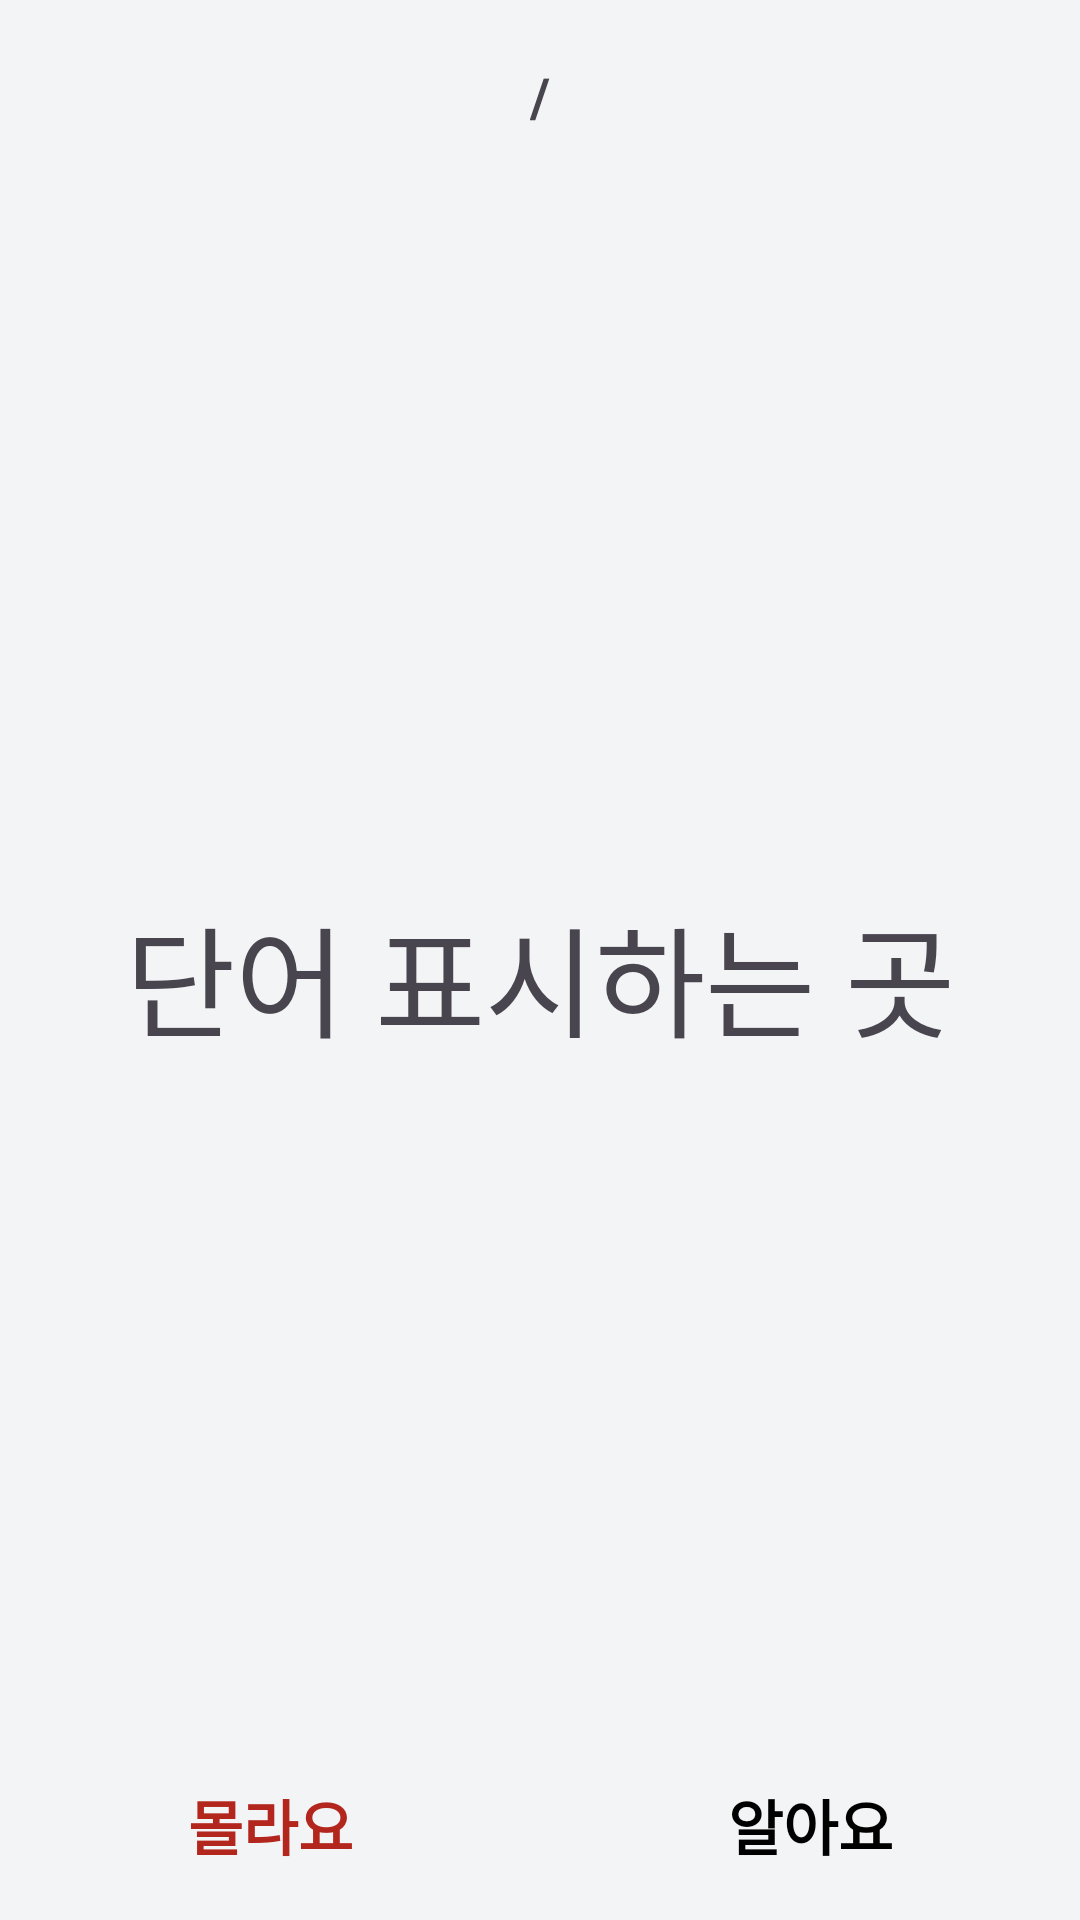

Produce the Android XML layout that renders to this screen, including the resource entries it uses.
<!-- AndroidManifest.xml: application theme Theme.VocaApp -->
<!-- res/layout/activity_ox_test.xml -->
<?xml version="1.0" encoding="utf-8"?>
<androidx.constraintlayout.widget.ConstraintLayout xmlns:android="http://schemas.android.com/apk/res/android"
    xmlns:app="http://schemas.android.com/apk/res-auto"
    xmlns:tools="http://schemas.android.com/tools"
    android:layout_width="match_parent"
    android:layout_height="match_parent"
    android:background="#f3f4f5"
    android:fitsSystemWindows="true">

    <LinearLayout
        android:layout_width="match_parent"
        android:layout_height="match_parent"
        android:orientation="vertical">

        <androidx.appcompat.widget.Toolbar
            android:id="@+id/toolbar3"
            android:layout_width="match_parent"
            android:layout_height="wrap_content"
            android:background="#f3f4f5"
            android:minHeight="?attr/actionBarSize"
            android:theme="?attr/actionBarTheme" >

            <ImageView
                android:id="@+id/cancelImageView"
                android:layout_width="30dp"
                android:layout_height="30dp"
                app:srcCompat="@drawable/cancel" />

            <LinearLayout
                android:layout_width="wrap_content"
                android:layout_height="wrap_content"
                android:layout_gravity="center"
                android:orientation="horizontal">


                <TextView
                    android:id="@+id/currentPageTextView"
                    android:layout_width="wrap_content"
                    android:layout_height="wrap_content"
                    android:layout_weight="1"
                    android:textSize="18dp"
                    android:textStyle="bold" />

                <TextView
                    android:id="@+id/textView7"
                    android:layout_width="wrap_content"
                    android:layout_height="wrap_content"
                    android:layout_weight="1"
                    android:text="/"
                    android:textSize="18dp"
                    android:textStyle="bold"/>

                <TextView
                    android:id="@+id/totalPageTextView"
                    android:layout_width="wrap_content"
                    android:layout_height="wrap_content"
                    android:layout_weight="1"
                    android:textSize="18dp"
                    android:textStyle="bold" />
            </LinearLayout>


        </androidx.appcompat.widget.Toolbar>


        <androidx.constraintlayout.widget.ConstraintLayout
            android:layout_width="match_parent"
            android:layout_height="match_parent"
            android:layout_marginStart="10dp"
            android:layout_marginTop="10dp"
            android:layout_marginEnd="10dp"
            android:layout_marginBottom="10dp"
            android:layout_weight="1"
            android:background="@drawable/round_background">

            <TextView
                android:id="@+id/vocabularyTextView"
                android:layout_width="wrap_content"
                android:layout_height="wrap_content"
                android:text="단어 표시하는 곳"
                android:textSize="40dp"
                app:layout_constraintBottom_toBottomOf="parent"
                app:layout_constraintEnd_toEndOf="parent"
                app:layout_constraintStart_toStartOf="parent"
                app:layout_constraintTop_toTopOf="parent" />
        </androidx.constraintlayout.widget.ConstraintLayout>

        <LinearLayout
            android:layout_width="match_parent"
            android:layout_height="match_parent"
            android:layout_marginStart="10dp"
            android:layout_marginEnd="10dp"
            android:layout_marginBottom="10dp"
            android:layout_weight="5">

            <androidx.constraintlayout.widget.ConstraintLayout
                android:id="@+id/failImageView"
                android:layout_width="match_parent"
                android:layout_height="match_parent"
                android:layout_marginEnd="10dp"
                android:layout_weight="1"
                android:background="@drawable/background_round_ripple">

                <TextView
                    android:id="@+id/textView4"
                    android:layout_width="wrap_content"
                    android:layout_height="wrap_content"
                    android:text="몰라요"
                    android:textColor="@color/md_theme_error"
                    android:textSize="20dp"
                    android:textStyle="bold"
                    app:layout_constraintBottom_toBottomOf="parent"
                    app:layout_constraintEnd_toEndOf="parent"
                    app:layout_constraintStart_toStartOf="parent"
                    app:layout_constraintTop_toTopOf="parent" />
            </androidx.constraintlayout.widget.ConstraintLayout>

            <androidx.constraintlayout.widget.ConstraintLayout
                android:id="@+id/passImageView"
                android:layout_width="match_parent"
                android:layout_height="match_parent"
                android:layout_marginStart="10dp"
                android:layout_weight="1"
                android:background="@drawable/background_round_ripple">

                <TextView
                    android:id="@+id/textView5"
                    android:layout_width="wrap_content"
                    android:layout_height="wrap_content"
                    android:text="알아요"
                    android:textColor="@color/black"
                    android:textSize="20dp"
                    android:textStyle="bold"
                    app:layout_constraintBottom_toBottomOf="parent"
                    app:layout_constraintEnd_toEndOf="parent"
                    app:layout_constraintStart_toStartOf="parent"
                    app:layout_constraintTop_toTopOf="parent" />
            </androidx.constraintlayout.widget.ConstraintLayout>

        </LinearLayout>
    </LinearLayout>

</androidx.constraintlayout.widget.ConstraintLayout>
<!-- resources referenced by this layout -->
<resources>
  <color name="black">#000000</color>
  <color name="md_theme_error">#B3261E</color>
  <!-- drawable background_round_ripple (drawable) -->
  <?xml version="1.0" encoding="utf-8"?>
  <ripple xmlns:android="http://schemas.android.com/apk/res/android"
      android:color="#f3f4f5">
      <item android:drawable="@drawable/round_background"/>
  </ripple>
  <style name="Theme.VocaApp" parent="Base.Theme.VocaApp" />
  <style name="Base.Theme.VocaApp" parent="Theme.Material3.DayNight.NoActionBar">
  
          
          <item name="colorPrimary">@color/md_theme_primary</item>
          <item name="colorOnPrimary">@color/md_theme_onPrimary</item>
  
          <item name="colorSecondary">@color/md_theme_secondary</item>
          <item name="colorOnSecondary">@color/md_theme_onSecondary</item>
  
          
          <item name="android:statusBarColor">?attr/colorPrimary</item>
  
      </style>
  <color name="md_theme_primary">#6C88C4</color>
  <color name="md_theme_onPrimary">#FFFFFF</color>
  <color name="md_theme_secondary">#625B71</color>
  <color name="md_theme_onSecondary">#FFFFFF</color>
</resources>
